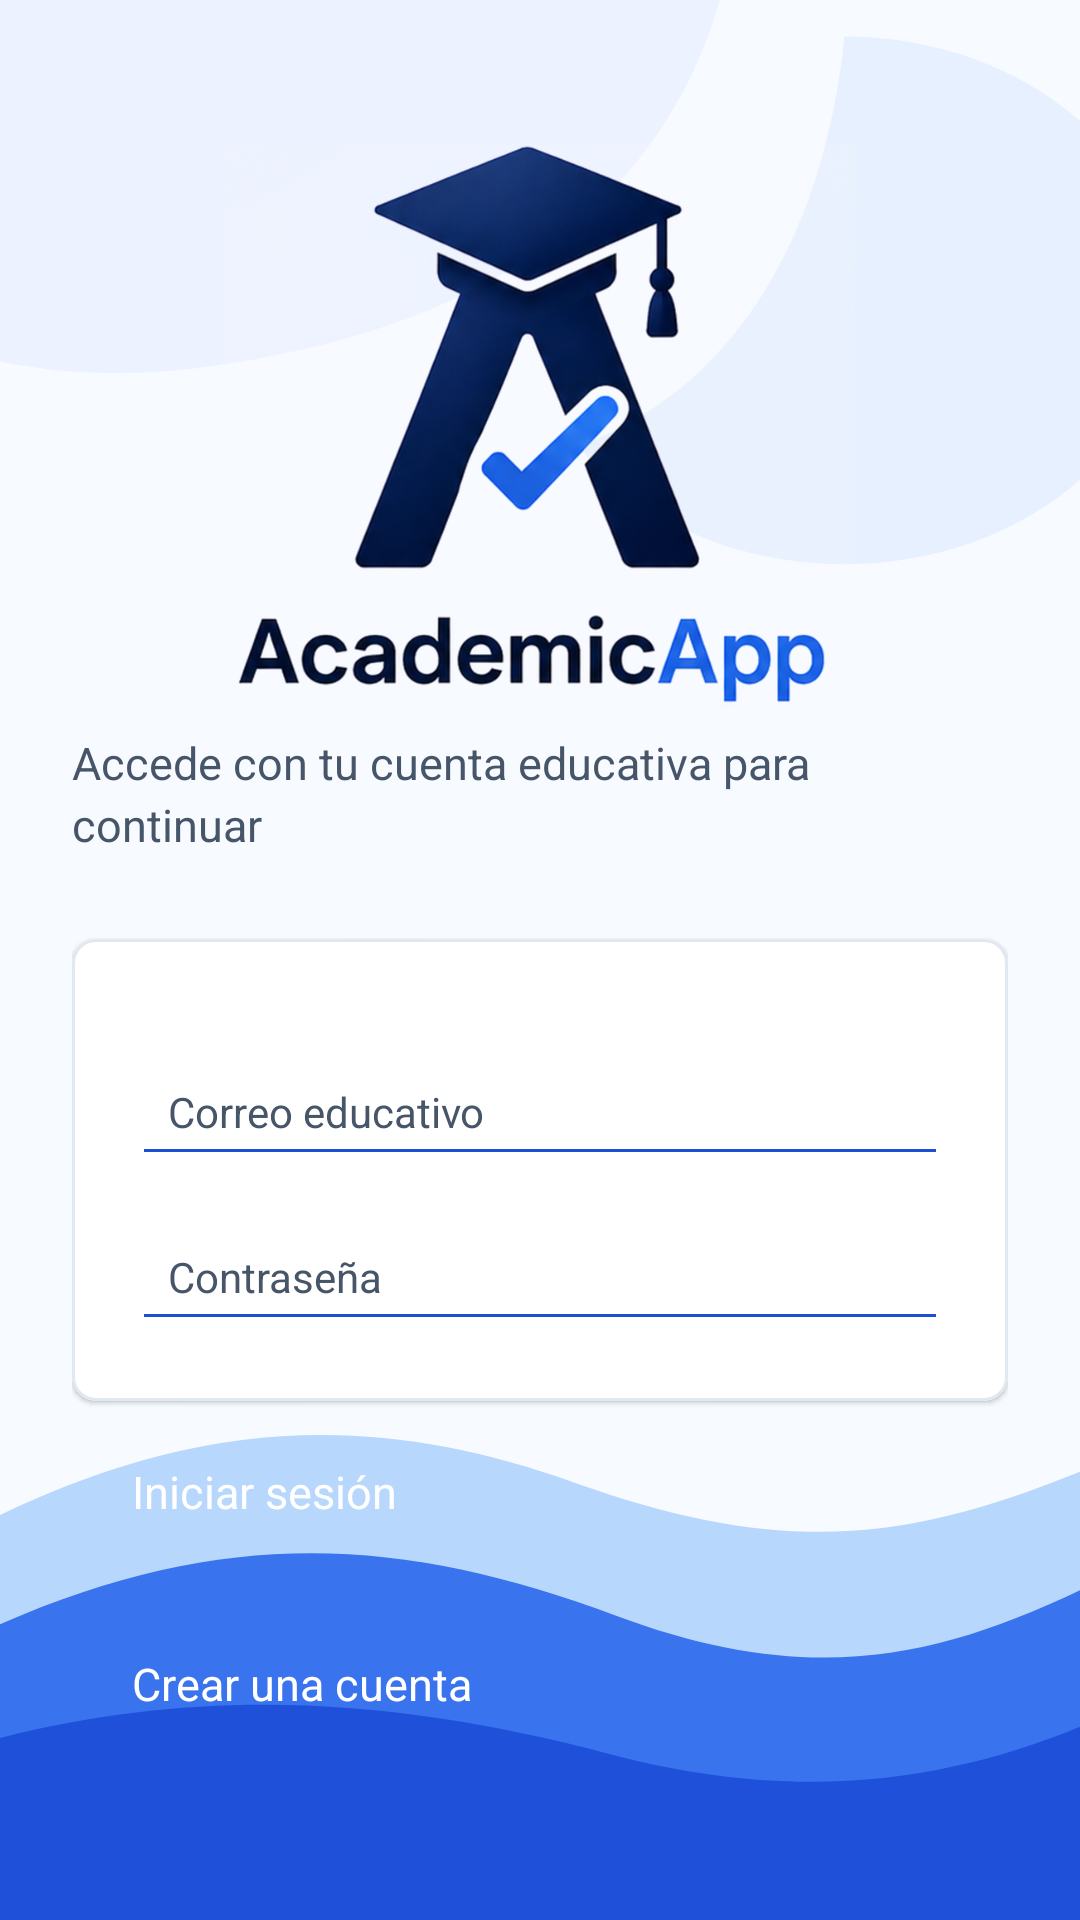

The Android layout XML behind this screen, and the referenced resources:
<!-- AndroidManifest.xml: application theme Theme.AcademicApp -->
<!-- res/layout/activity_login.xml -->
<?xml version="1.0" encoding="utf-8"?>
<androidx.constraintlayout.widget.ConstraintLayout xmlns:android="http://schemas.android.com/apk/res/android"
    xmlns:app="http://schemas.android.com/apk/res-auto"
    android:layout_width="match_parent"
    android:layout_height="match_parent"
    android:background="@drawable/bg_app_wave"
    android:padding="24dp">

    <ImageView
        android:id="@+id/imgLoginLogo"
        android:layout_width="210dp"
        android:layout_height="188dp"
        android:layout_marginTop="24dp"
        android:contentDescription="Logo AcademicApp"
        android:scaleType="fitCenter"
        android:src="@drawable/ic_academic_logo"
        app:layout_constraintEnd_toEndOf="parent"
        app:layout_constraintStart_toStartOf="parent"
        app:layout_constraintTop_toTopOf="parent" />

    <TextView
        android:id="@+id/txtLoginSubtitle"
        style="@style/CardBodyStyle"
        android:layout_width="0dp"
        android:layout_height="wrap_content"
        android:layout_marginTop="8dp"
        android:text="Accede con tu cuenta educativa para continuar"
        app:layout_constraintEnd_toEndOf="parent"
        app:layout_constraintStart_toStartOf="parent"
        app:layout_constraintTop_toBottomOf="@id/imgLoginLogo" />

    <com.google.android.material.card.MaterialCardView
        android:id="@+id/cardLogin"
        android:layout_width="0dp"
        android:layout_height="wrap_content"
        android:layout_marginTop="28dp"
        app:cardBackgroundColor="@color/cardBackgroundColor"
        app:cardCornerRadius="8dp"
        app:cardElevation="1dp"
        app:layout_constraintEnd_toEndOf="parent"
        app:layout_constraintStart_toStartOf="parent"
        app:layout_constraintTop_toBottomOf="@id/txtLoginSubtitle"
        app:strokeColor="@color/surfaceTintColor"
        app:strokeWidth="1dp">

        <LinearLayout
            android:layout_width="match_parent"
            android:layout_height="wrap_content"
            android:orientation="vertical"
            android:padding="20dp">

            <EditText
                android:id="@+id/edtEmail"
                style="@style/EditTextStyle"
                android:layout_width="match_parent"
                android:layout_height="wrap_content"
                android:hint="Correo educativo"
                android:inputType="textEmailAddress"
                android:textColor="@color/textColorPrimary"
                android:textColorHint="@color/textColorSecondary" />

            <EditText
                android:id="@+id/edtPassword"
                style="@style/EditTextStyle"
                android:layout_width="match_parent"
                android:layout_height="wrap_content"
                android:layout_marginTop="12dp"
                android:hint="Contrase&#241;a"
                android:inputType="textPassword"
                android:textColor="@color/textColorPrimary"
                android:textColorHint="@color/textColorSecondary" />
        </LinearLayout>
    </com.google.android.material.card.MaterialCardView>

    <Button
        android:id="@+id/btnLogin"
        style="@style/ButtonStyle"
        android:layout_width="match_parent"
        android:layout_height="wrap_content"
        android:layout_marginTop="20dp"
        android:text="Iniciar sesi&#243;n"
        app:layout_constraintEnd_toEndOf="parent"
        app:layout_constraintStart_toStartOf="parent"
        app:layout_constraintTop_toBottomOf="@id/cardLogin" />

    <Button
        android:id="@+id/btnGoToRegister"
        style="@style/ButtonStyle"
        android:layout_width="match_parent"
        android:layout_height="wrap_content"
        android:text="Crear una cuenta"
        app:layout_constraintEnd_toEndOf="parent"
        app:layout_constraintStart_toStartOf="parent"
        app:layout_constraintTop_toBottomOf="@id/btnLogin" />

</androidx.constraintlayout.widget.ConstraintLayout>
<!-- resources referenced by this layout -->
<resources>
  <color name="cardBackgroundColor">#FFFFFF</color>
  <color name="surfaceTintColor">#E2E8F0</color>
  <color name="textColorPrimary">#0F172A</color>
  <color name="textColorSecondary">#475569</color>
  <!-- drawable bg_app_wave (drawable) -->
  <?xml version="1.0" encoding="utf-8"?>
  <vector xmlns:android="http://schemas.android.com/apk/res/android"
      android:width="390dp"
      android:height="844dp"
      android:viewportWidth="390"
      android:viewportHeight="844">
      <path
          android:fillColor="#F7FAFF"
          android:pathData="M0,0h390v844h-390z" />
      <path
          android:fillColor="#EAF2FF"
          android:fillAlpha="0.86"
          android:pathData="M-40,0h300c-22,92 -86,146 -190,162c-42,6 -82,-2 -110,-20z" />
      <path
          android:fillColor="#DBEAFE"
          android:fillAlpha="0.55"
          android:pathData="M305,16c64,0 116,52 116,116s-52,116 -116,116c-40,0 -76,-20 -96,-52c54,-24 88,-88 96,-180z" />
      <path
          android:fillColor="#60A5FA"
          android:fillAlpha="0.42"
          android:pathData="M0,666c72,-42 135,-46 208,-14c76,33 121,25 182,-5v197h-390z" />
      <path
          android:fillColor="#2563EB"
          android:fillAlpha="0.86"
          android:pathData="M0,714c82,-44 147,-38 222,-4c70,32 116,19 168,-11v145h-390z" />
      <path
          android:fillColor="#1D4ED8"
          android:fillAlpha="0.92"
          android:pathData="M0,764c78,-24 148,-16 220,7c68,22 122,12 170,-12v85h-390z" />
  </vector>
  <style name="ButtonStyle">
          <item name="android:backgroundTint">@color/primaryColor</item>
          <item name="android:textColor">@color/buttonTextColor</item>
          <item name="android:textSize">15sp</item>
          <item name="android:minHeight">48dp</item>
          <item name="android:minWidth">160dp</item>
          <item name="android:paddingLeft">20dp</item>
          <item name="android:paddingRight">20dp</item>
          <item name="android:layout_marginTop">16dp</item>
      </style>
  <style name="CardBodyStyle">
          <item name="android:textColor">@color/textColorSecondary</item>
          <item name="android:textSize">15sp</item>
          <item name="android:lineSpacingExtra">3dp</item>
      </style>
  <style name="EditTextStyle">
          <item name="android:backgroundTint">@color/primaryColor</item>
          <item name="android:textColor">@color/textColorPrimary</item>
          <item name="android:textColorHint">@color/textColorSecondary</item>
          <item name="android:textSize">14sp</item>
          <item name="android:padding">12dp</item>
          <item name="android:layout_marginTop">16dp</item>
      </style>
  <color name="primaryColor">#1D4ED8</color>
  <color name="buttonTextColor">#FFFFFF</color>
  <color name="primaryColorDark">#0B1F4D</color>
  <color name="secondaryColor">#60A5FA</color>
  <color name="secondaryColorDark">#1E40AF</color>
  <color name="backgroundColor">#F7FAFF</color>
  <color name="surfaceColor">#FFFFFF</color>
  <style name="TextInputStyle">
          <item name="android:backgroundTint">@color/primaryColor</item>
          <item name="android:textColor">@color/textColorPrimary</item>
          <item name="android:textSize">14sp</item>
          <item name="android:layout_marginTop">8dp</item>
      </style>
  <style name="TitleStyle">
          <item name="android:textColor">@color/textColorPrimary</item>
          <item name="android:textSize">24sp</item>
          <item name="android:textStyle">bold</item>
      </style>
  <style name="TextSecondaryStyle">
          <item name="android:textColor">@color/textColorSecondary</item>
          <item name="android:textSize">14sp</item>
      </style>
</resources>
